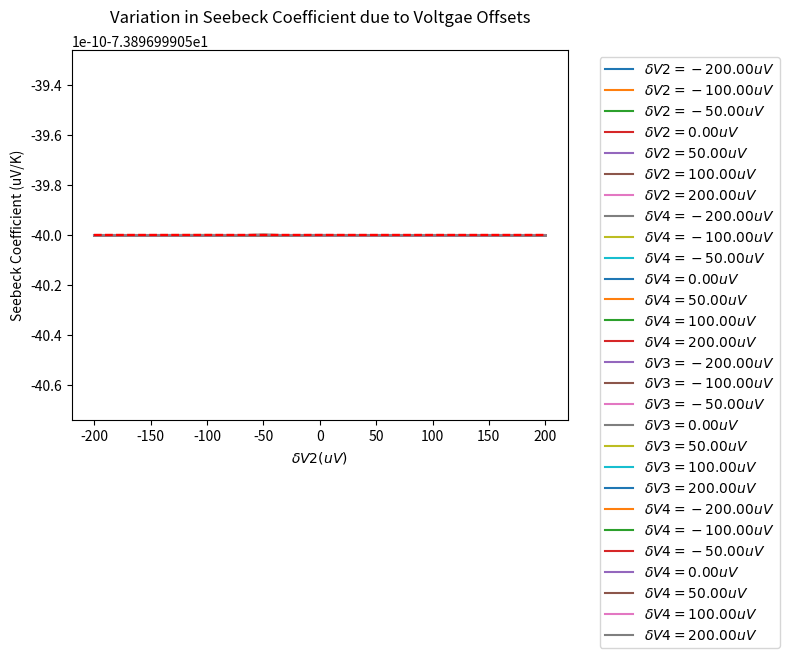

Here is the Python script that generated this plot:
# -*- coding: utf-8 -*-
"""
Created on Tue Oct 12 21:15:09 2021

[redacted]
"""
import matplotlib.pyplot as plt
import math

# functions ----------------------------------------
def temp_to_voltage(temp_in, T_ref): 
    # convert temperature (C) to EMF (mV) type T thermocouple
    # only for -270C <= temp_in <= 400C
    emf_pre = 0 # preliminary voltage before subtracting out emf_ref
    for ind in range(len(b[temp_in>0])):
        emf_pre += b[temp_in>0][ind]*(temp_in**ind)
    emf_ref = 0
    for ind in range(len(b[T_ref>0])):
        emf_ref += b[T_ref>0][ind]*(T_ref**ind)
    return emf_pre - emf_ref # returns emf in millivolts (mV)

def voltage_to_temp(emf_measured, T_ref):
    # convert EMF (mV) to temperature (C) for type T thermocouple
    # only for -5.603mV <= emf_measured <= 20.872mV
    temp_out = 0
    emf_ref = 0 # compute EMF for reference temperature using polynomial
    for ind in range(len(b[T_ref>0])):
        emf_ref += b[T_ref>0][ind]*(T_ref**ind)
    final_emf = emf_measured + emf_ref
    for ind in range(len(c[final_emf>0])):
        temp_out += c[final_emf>0][ind]*(final_emf**ind)
    return temp_out # returns temperature in Celsius (C)

def round_and_print(message, list_in, digits):
    print(message)
    list_to_print = [round(item, digits) for item in list_in]
    print(list_to_print)
    print('')
    
def kelvin_to_celsius(kelv_in):
    return kelv_in - 273.15

def calculate_trendline(x_vals, y_vals):

    if len(x_vals) != len(y_vals):
        print("Trendline failed: lists must have equal length")
        return None
    
    mean_x = sum(x_vals) / len(x_vals)
    mean_y = sum(y_vals) / len(y_vals)
    
    variations_x = [(xi-mean_x)**2 for xi in x_vals]
    variations_y = [(yi-mean_y)**2 for yi in y_vals]
    
    # Standard Deviations for x and y
    sdev_x = math.sqrt(sum(variations_x)/len(x_vals))
    sdev_y = math.sqrt(sum(variations_y)/len(y_vals))
    
    correlation = 0
    for ind in range(len(x_vals)):
        correlation += (x_vals[ind] - mean_x)*(y_vals[ind] - mean_y)
    correlation /= math.sqrt(sum(variations_x))
    correlation /= math.sqrt(sum(variations_y))
    
    trend_slope = correlation * (sdev_y/sdev_x)
    trend_intercept = mean_y - (trend_slope * mean_x)
    trend_y_vals = [trend_slope*xval + trend_intercept for xval in x_vals]
        
    # print("\nTrendline slope: %f" % (trend_slope))
    # print("Trendline intercept: %f" % (trend_intercept))   
    # print("Correlation coefficient: %f" % (correlation)) 

    return {'slope':trend_slope, 
            'intercept':trend_intercept, 
            'trendline':trend_y_vals}

def Seebeck_Cu(T):
# T must be in kelvin: Seebeck coeff [uV/K]
    exp_term = math.exp(-1*T/93)
    rational_fraction = 0.442/(1+(T/172.4)**3)
    s_cu = 0.041*T*( exp_term + 0.123 -  rational_fraction) + 0.804
    return s_cu

def Seebeck_SRM3451(T):
# Standard Reference Material (SRM) 3451 = Bi2Te3+x
# NIST provided Seebeck coefficients for SRM3451
# T must be in KELVIN: Seebeck coeff [uV/K]
    A = 295 # entral temp (room temp) K    
    S_A = -230.03 # µV/K
    a = -2.2040e-1 # coefficients
    b = 3.9706e-3
    c = 7.2922e-6 
    d = -1.0864e-9     
    term1 = a*T*(1-(A/T))
    term2 = b*T**2*(1-(A/T))**2
    term3 = c*T**3*(1-(A/T))**3
    term4 = d*T**4*(1-(A/T))**4
    return S_A + term1 + term2 + term3 + term4
    
def Seebeck_constantan(T): # units of T: K
    # get the Seebeck coefficent of Constantan
    # first get Seebeck coefficient for Copper/Constantan T-type thermocouple
    # MUST BE FOR 73.15 K < T < 673.15 K
    S_Cu_Con = 4.37184 + 0.1676*T - (1.84371e-4)*T**2 \
        + (1.2244e-7)*T**3 - (4.47618e-11)*T**4
    # subtract Cu/Con Seebeck value from copper Seebeck to get Con Seebeck
    return Seebeck_Cu(T) - S_Cu_Con

def seebeck_measurement(Thots_C, Tcolds_C, offs, plot=False):
    # offs: a list of 5 offsets, first term must be zero
        # index of offs corresponds to offset location 
    # use conversion polynomials to get delta V values
    delta_V12_true = [temp_to_voltage(temp, T_ref_C) for temp in Thots_C] # mV
    delta_V34_true = [temp_to_voltage(temp, T_ref_C) for temp in Tcolds_C] # mV
    # add simulated voltage offsets, convert to mV
    delta_V12_meas = [volt + offs[1]/1000 + offs[2]/1000 for volt in delta_V12_true]
    delta_V34_meas = [volt + offs[3]/1000 + offs[4]/1000 for volt in delta_V34_true]
    # round_and_print("Voltage across hot thermocouple: ", delta_V12_true, 7)
    # round_and_print("Voltage across cold thermocouple: ", delta_V34_true, 7)
    
    # use polynomials to return to temperatures
    offs_Thots_C = [voltage_to_temp(volt, T_ref_C) for volt in delta_V12_meas]
    offs_Tcolds_C = [voltage_to_temp(volt, T_ref_C) for volt in delta_V34_meas]
    # round_and_print("Offset hot temperatures (C): ", offs_Thots_C, 7)
    # round_and_print("Offset cold temperatures(C): ", offs_Tcolds_C, 7)
    # new_dT is the same in both Kelvin and Celsius
    new_dT = [offs_Thots_C[ind]-offs_Tcolds_C[ind] for \
              ind in range(len(offs_Thots_C))] 
        #DEBOOR METHOD DOESN'T USE OFFSET TEMPS
        
    S_Cu = round(Seebeck_Cu(T_ref_K), 3) # units: uV/K
    S_Con = round(Seebeck_constantan(T_ref_K), 3) # units: uV/K
    true_deltaV13 = [-1*(Seebeck_SRM3451(T_ref_K) - S_Con)*delta_T for \
                     delta_T in dT_true]
    true_deltaV24 = [-1*(Seebeck_SRM3451(T_ref_K) - S_Cu)*delta_T for \
                     delta_T in dT_true]
    # note: true_deltaV is in uV
    # introduce voltage offset for true_deltaV lists
    meas_deltaV13 = [volt + offs[1] + offs[3] for volt in true_deltaV13]
    meas_deltaV24 = [volt + offs[2] + offs[4] for volt in true_deltaV24]
    # meas_deltaV = [meas_deltaV24, meas_deltaV13]
    # use_top_13_wires = False # choose between deltaV13 or deltaV24 for Seebeck voltage
    Cu_Con_voltage_trend = calculate_trendline(meas_deltaV13, meas_deltaV24)
    
    # # get a dictionary with slope, intercept, and trendline y values
    # trend_info = calculate_trendline(new_dT, meas_deltaV[use_top_13_wires])
    
    # if plot:
    #     plt.plot(new_dT, meas_deltaV[use_top_13_wires], 'r.', 
    #              new_dT, trend_info['trendline'], 'b')
    #     plt.title('Thermoelectric Votlage Produced by Seebeck Effect in Bi₂Te₃₊ₓ', 
    #               pad=20)
    #     plt.xlabel('Temperature Difference (K)')
    #     plt.ylabel('Thermoelectric Voltage (uV)')
    #     plt.show()
        
    # S_sample = -1*trend_info['slope'] + [S_Cu, S_Con][use_top_13_wires] 
    S_TC = S_Cu - S_Con # Seebeck coefficient of thermocouple
    S_sample = ( S_TC / (1 - Cu_Con_voltage_trend['slope']) ) + S_Con
    
    # print("\nFinal Seebeck Coefficient of the Sample: ")
    # print(round(S_sample, 9))
    
    # print("\nDifferences between original and new temps (C): ")
    # print("hot: ")
    # print([Thots_C[i]-offs_Thots_C[i] for i in range(len(offs_Thots_C))])
    # print("cold: ")
    # print([Tcolds_C[i]-offs_Tcolds_C[i] for i in range(len(offs_Tcolds_C))])

    return S_sample

# coefficients for EMF as a function of temperature b0-b14 (-270C<=T<=0C)
b_neg = [0.0,
0.387481063640e-1,
0.441944343470e-4,
0.118443231050e-6,
0.200329735540e-7,
0.901380195590e-9,
0.226511565930e-10,
0.360711542050e-12,
0.384939398830e-14,
0.282135219250e-16,
0.142515947790e-18,
0.487686622860e-21,
0.107955392700e-23,
0.139450270620e-26,
0.797951539270e-30]
# coefficients for temp to voltage for positive temp (0C<=T<=400C)
b_pos = [0.0,
0.387481063640e-1,
0.332922278800e-4,
0.206182434040e-6,
-0.218822568460e-8,
0.109968809280e-10,
-0.308157587720e-13,
0.454791352900e-16,
-0.275129016730e-19]
b = [b_neg, b_pos] # b[1] gives positive polynomial, b[0] gives negative
# coefficients for temperature as a function of EMF c0-7 (-200C<=T<=0C)
c_neg = [0.0,
2.5949192e1,
-2.1316967e-1,
7.9018692e-1,
4.2527777e-1,
1.3304473e-1,
2.0241446e-2,
1.2668171e-3] 
# coefficients for voltage to temp for positive temp/voltage (0C<=T<=400C)
c_pos = [0.0,
2.592800e1,
-7.602961e-1,
4.637791e-2,
-2.165394e-3,
6.048144e-5,
-7.293422e-7]
c = [c_neg, c_pos] # c[1] gives positive polynomial, c[0] gives negative

# main script ---------------------------------------

# dQ/dT_true = P = kA(dT_true/dx) = power delivered to the sample
powers = [0, 1e-3, 2e-3, 3e-3, 4e-3, 5e-3, \
          6e-3, 7e-3, 8e-3, 9e-3, 10e-3] # units: W eventually test 100 values here
round_and_print("Input power values (W): ", powers, 7)
kappa = 2.0 # units: W/(m*K)  thermal conductivity kappa for Bi2Te3
area = 0.002**2 # units: m^2  2mm x 2mm cross sectional area 
# location of hot and cold thermocoulpe probe points
x_cold = 0.001667 # 1.67mm, or sample length / 3
dx = 0.001667 # 1.67mm  length difference between each thermocouple probe point
x_hot = x_cold + dx # 2*1.67mm
# difference in temperature between each thermocouple (delta T)
dT_true = [(pwr * dx)/(kappa * area) for pwr in powers] #units: K
# derivative of T with respect to x is 
    # dT_true/dx (slope)  T(x) = (dT_true/dx)x + T_ref_K
# reference temperature at the base of the sample
T_ref_K = 80 # units: K
# get hot and cold temperatures and convert to celsius
Thots = [(delta_T/dx)*x_hot + T_ref_K for delta_T in dT_true]
Tcolds = [(delta_T/dx)*x_cold + T_ref_K for delta_T in dT_true] 
Thots_C = [kelvin_to_celsius(temp) for temp in Thots]
Tcolds_C = [kelvin_to_celsius(temp) for temp in Tcolds] 
T_ref_C = kelvin_to_celsius(T_ref_K) # reference temperature in celsius
# create offsets in uV
# offset_list1 = [-200, -100, -50,-20,-10,-5,-2,-1,-0.5,-0.2,-0.1,-0.05,-0.02,-0.01, 
#          0, 0.01, 0.02, 0.05, 0.1, 0.2, 0.5, 1, 2, 5, 10, 20, 50, 100, 200]
offset_list1 = [-200, -100, -50, 0, 50, 100, 200]
offset_list2 = offset_list1 
offset_list3 = offset_list1
offset_list4 = offset_list1
ind_zero = len(offset_list1)//2 # get index of zero offset (center of list) 

# round_and_print("Initial hot temperatures (Thot C): ", Thots_C, 7)
# round_and_print("Initial cold temperatures(Tcold C): ", Tcolds_C, 7)



offs_inputs = [0, 0, 0, 0, 0]
# for plotting true value
true_seebeck = [Seebeck_SRM3451(T_ref_K)] * len(offset_list1)

# # create temperature power relationship plot
# powers_mw = [pwr*1000 for pwr in powers]
# plt.plot(powers_mw, Thots, marker='.', label="Hot Temperatures")
# plt.plot(powers_mw, Tcolds, marker='.', label="Cold Temperatures")
# plt.plot(powers_mw, avg_temps, marker='.', label="Average: (Thot+Tcold)/2")
# plt.plot(powers_mw, [T_ref_K]*len(powers_mw), 
#          'r--', label="Overall Average")
# plt.title('Temperature Variations with Heater Power', pad=20)
# plt.xlabel('Heater Power (mW)')
# plt.ylabel('Temperature (K)')
# plt.legend(bbox_to_anchor=(1.05,1))
# # plt.autoscale(enable=False, axis='y')
# plt.grid()
# plt.show()

# hold offsets 3 and 4 constant while varying 1 and 2
for ind in range(len(offset_list2)):
    s_coeffs = []
    offs_inputs[2] = offset_list2[ind]
    for offset1 in offset_list1:
        offs_inputs[1] = offset1
        s_coeffs.append(seebeck_measurement(Thots_C, Tcolds_C, offs_inputs))
    
    # plt.plot(offset_list1, s_coeffs, color=(ind/len(offset_list2),
    #                                  ind*0.5/len(offset_list2),
    #                                  ind*0.1/len(offset_list2)))
    plt.plot(offset_list1, s_coeffs, 
             label=r'$\delta V2=%.2f uV$' % (round(offs_inputs[2], 2)))
    

plt.plot(offset_list1, true_seebeck, 'r--')
plt.title('Variation in Seebeck Coefficient due to Offsets in the Hot Thermocouple', pad=20)
plt.xlabel(r'$\delta V1 (uV)$')
plt.ylabel('Seebeck Coefficient (uV/K)')
plt.legend(bbox_to_anchor=(1.05,1))
# plt.autoscale(enable=False, axis='y')
plt.grid()
plt.show()



# hold offsets 1 and 2 constant while varying 3 and 4
offs_inputs = [0, 0, 0, 0, 0]
for ind in range(len(offset_list4)):
    s_coeffs = []
    offs_inputs[4] = offset_list4[ind]
    for offset3 in offset_list3:
        offs_inputs[3] = offset3
        s_coeffs.append(seebeck_measurement(Thots_C, Tcolds_C, offs_inputs))
    
    # plt.plot(offset_list3, s_coeffs, color=(ind/len(offset_list4),
    #                                  ind*0.5/len(offset_list4),
    #                                  ind*0.1/len(offset_list4)))
    plt.plot(offset_list3, s_coeffs, 
             label=r'$\delta V4=%.2f uV$' % (round(offs_inputs[4], 2)))
    
plt.plot(offset_list1, true_seebeck, 'r--')
plt.title('Variation in Seebeck Coefficient due to Offsets in the Cold Thermocouple', pad=20)
plt.xlabel(r'$\delta V3 (uV)$')
plt.ylabel('Seebeck Coefficient (uV/K)')
plt.legend(bbox_to_anchor=(1.05,1))
# plt.autoscale(enable=False, axis='y')
plt.grid()
plt.show()



# hold offsets 2 and 4 constant while varying 1 and 3
offs_inputs = [0, 0, 0, 0, 0]
for ind in range(len(offset_list3)):
    s_coeffs = []
    offs_inputs[3] = offset_list3[ind]
    for offset1 in offset_list1:
        offs_inputs[1] = offset1
        s_coeffs.append(seebeck_measurement(Thots_C, Tcolds_C, offs_inputs))
    
    # plt.plot(offset_list1, s_coeffs, color=(ind/len(offset_list3),
    #                                  ind*0.5/len(offset_list3),
    #                                  ind*0.1/len(offset_list3)))
    plt.plot(offset_list1, s_coeffs, 
             label=r'$\delta V3=%.2f uV$' % (round(offs_inputs[3], 2)))
    
plt.plot(offset_list1, true_seebeck, 'r--')
plt.title('Variation in Seebeck Coefficient due to Voltgae Offsets', pad=20)
plt.xlabel(r'$\delta V1 (uV)$')
plt.ylabel('Seebeck Coefficient (uV/K)')
plt.legend(bbox_to_anchor=(1.05,1))
# plt.autoscale(enable=False, axis='y')
plt.grid()
plt.show()


# hold offsets 1 and 3 constant while varying 2 and 4
offs_inputs = [0, 0, 0, 0, 0]
for ind in range(len(offset_list4)):
    s_coeffs = []
    offs_inputs[4] = offset_list4[ind]
    for offset2 in offset_list2:
        offs_inputs[2] = offset2
        s_coeffs.append(seebeck_measurement(Thots_C, Tcolds_C, offs_inputs))
    
    # plt.plot(offset_list1, s_coeffs, color=(ind/len(offset_list3),
    #                                  ind*0.5/len(offset_list3),
    #                                  ind*0.1/len(offset_list3)))
    plt.plot(offset_list2, s_coeffs, 
             label=r'$\delta V4=%.2f uV$' % (round(offs_inputs[4], 2)))
    
plt.plot(offset_list2, true_seebeck, 'r--')
plt.title('Variation in Seebeck Coefficient due to Voltgae Offsets', pad=20)
plt.xlabel(r'$\delta V2 (uV)$')
plt.ylabel('Seebeck Coefficient (uV/K)')
plt.legend(bbox_to_anchor=(1.05,1))
# plt.autoscale(enable=False, axis='y')
plt.grid()
plt.show()












